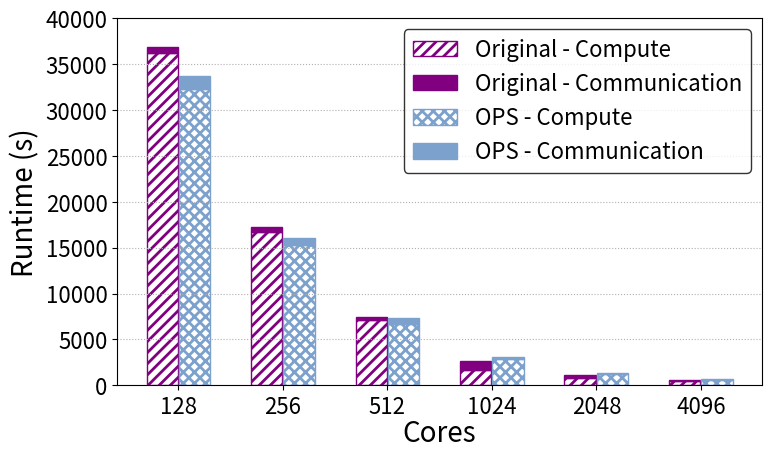

Generate this figure with matplotlib:
import matplotlib.pyplot as plt
import numpy as np
from matplotlib.patches import Rectangle

plt.rcParams['pdf.fonttype'] = 42
plt.rcParams['ps.fonttype'] = 42
plt.rcParams["figure.figsize"] = (8.0, 5.0)
plt.rcParams.update({'font.size': 16})

species = ("128","256",
           "512","1024",
           "2048","4096",)

weight_counts_original = {
    "Compute_Original"       : np.array([  36231.87, 16681.90, 7157.32, 1674.42, 758.22, 425.70 ]),
    "Communication_Original" : np.array([  622.03, 562.01, 295.14, 954.33, 363.69, 122.54 ]),
}

weight_counts_ops = {
    "Compute_OPS"       	 : np.array([  32321.4, 15330.30, 6701.26, 2816.73, 1185.57, 536.72 ]),
    "Communication_OPS" 	 : np.array([  1402.45, 768.01, 659.13, 312.42, 137.53, 112.84 ]),
}


# Bar settings
width = 0.3
#bar_gap = 0.05         # Gap between p1 and p2 in a group
bar_gap = 0.01
group_gap = 1.0        # Gap between different species

# Calculate bar positions
x_positions = []
xtick_positions = []
for i in range(len(species)):
    base = i * group_gap
    x_orig = base - (width / 2 + bar_gap / 2)
    x_ops = base + (width / 2 + bar_gap / 2)
    x_positions.append((x_orig, x_ops))
    xtick_positions.append(base)

# Colors
colors_original = ['navy', 'seagreen']
colors_ops = ['blue', 'lightgreen']
colors = ['#f05039', '#E57a77', '#eebab4', '#1f449c', '#3d65a5', '#7ca1cc', '#a8b6cc', '#8a5e00', '#ffc626', '#e6cf8e', '#444852', '#5c9e73', '#1a407d', '#9370DB', '#800080']

hatches_original = ['///', None]  # Compute_Original: hatched, Communication_Original: solid
hatches_ops = ['xxx', None]    # Compute_OPS: different hatched, Communication_OPS: solid
plt.rcParams['hatch.linewidth'] = 2.0

# Init plot
fig, ax = plt.subplots()
max_height = 0

# Plot bars for each core group
for i in range(len(species)):
    x_orig = x_positions[i][0]
    x_ops = x_positions[i][1]

    # Heights for each bar in the pair
    orig_compute = weight_counts_original["Compute_Original"][i]
    orig_comm = weight_counts_original["Communication_Original"][i]
    ops_compute = weight_counts_ops["Compute_OPS"][i]
    ops_comm = weight_counts_ops["Communication_OPS"][i]

     # Plot Original (p1)
    p1_compute = ax.bar(x_orig, orig_compute, width, color="white", hatch=hatches_original[0], edgecolor=colors[-1])
    p1_comm = ax.bar(x_orig, orig_comm, width, bottom=orig_compute, color=colors[-1], hatch=hatches_original[1], edgecolor=colors[-1])

    # Plot OPS (p2)
    p2_compute = ax.bar(x_ops, ops_compute, width, color="white", hatch=hatches_ops[0], edgecolor=colors[5])
    p2_comm = ax.bar(x_ops, ops_comm, width, bottom=ops_compute, color=colors[5], hatch=hatches_ops[1], edgecolor=colors[5])

    # Add outlines
    for bars in [p1_compute, p1_comm, p2_compute, p2_comm]:
        for bar in bars:
            ax.add_patch(Rectangle(
                (bar.get_x(), bar.get_y()),
                bar.get_width(),
                bar.get_height(),
#                edgecolor='black',
                linewidth=0.0,
                fill=False
            ))

    # Calculate the total heights
    total_orig = orig_compute + orig_comm
    total_ops = ops_compute + ops_comm


    if total_orig < total_ops:
        label_offset_original = total_orig + total_orig * 0.01
        label_offset_ops = total_ops + total_ops * 0.04
    else:
        label_offset_original = total_orig + total_orig * 0.04
        label_offset_ops = total_ops + total_ops * 0.01

    # Add total labels for each p1 and p2 on top in black color
#    ax.text(x_orig, label_offset_original, f'{total_orig:.0f}', ha='center', va='bottom', color='black', fontsize=11)#, fontweight='bold')
#    ax.text(x_ops, label_offset_ops, f'{total_ops:.0f}', ha='center', va='bottom', color='black', fontsize=11)#, fontweight='bold')

    # Track max height
    max_height = max(max_height, total_orig, total_ops)

# Axes setup
ax.set_xticks(xtick_positions)
ax.set_xticklabels(species)
ax.set_ylabel('Runtime (s)', fontsize=20)
#ax.set_xlabel("LUMI-C cores", fontsize=16, labelpad=15)
ax.set_xlabel("Cores", fontsize=20, labelpad=0)
ax.set_ylim(0, 40000)
ax.grid(axis='y', linestyle=':')

# Legend with correct color mapping
from matplotlib.patches import Patch
legend_elements = [
    Patch(facecolor="white", hatch='///', label='Original - Compute', edgecolor=colors[-1]),
    Patch(facecolor=colors[-1], label='Original - Communication', edgecolor=colors[-1]),
    Patch(facecolor="white", hatch='xxx', label='OPS - Compute', edgecolor=colors[5]),
    Patch(facecolor=colors[5], label='OPS - Communication', edgecolor=colors[5]),
]
ax.legend(handles=legend_elements, loc="upper right", edgecolor='black', fontsize=16, ncol=1)

# Ticks
ax.tick_params(axis='x', labelsize=16)
ax.tick_params(axis='y', labelsize=16)

# Layout and save
fig.tight_layout()
fig.subplots_adjust(bottom=0.2)
plt.savefig("senga_multi-node_3dh2flame_lumi-c_cpuscaling.pdf", format="pdf", bbox_inches="tight")
# plt.show()
